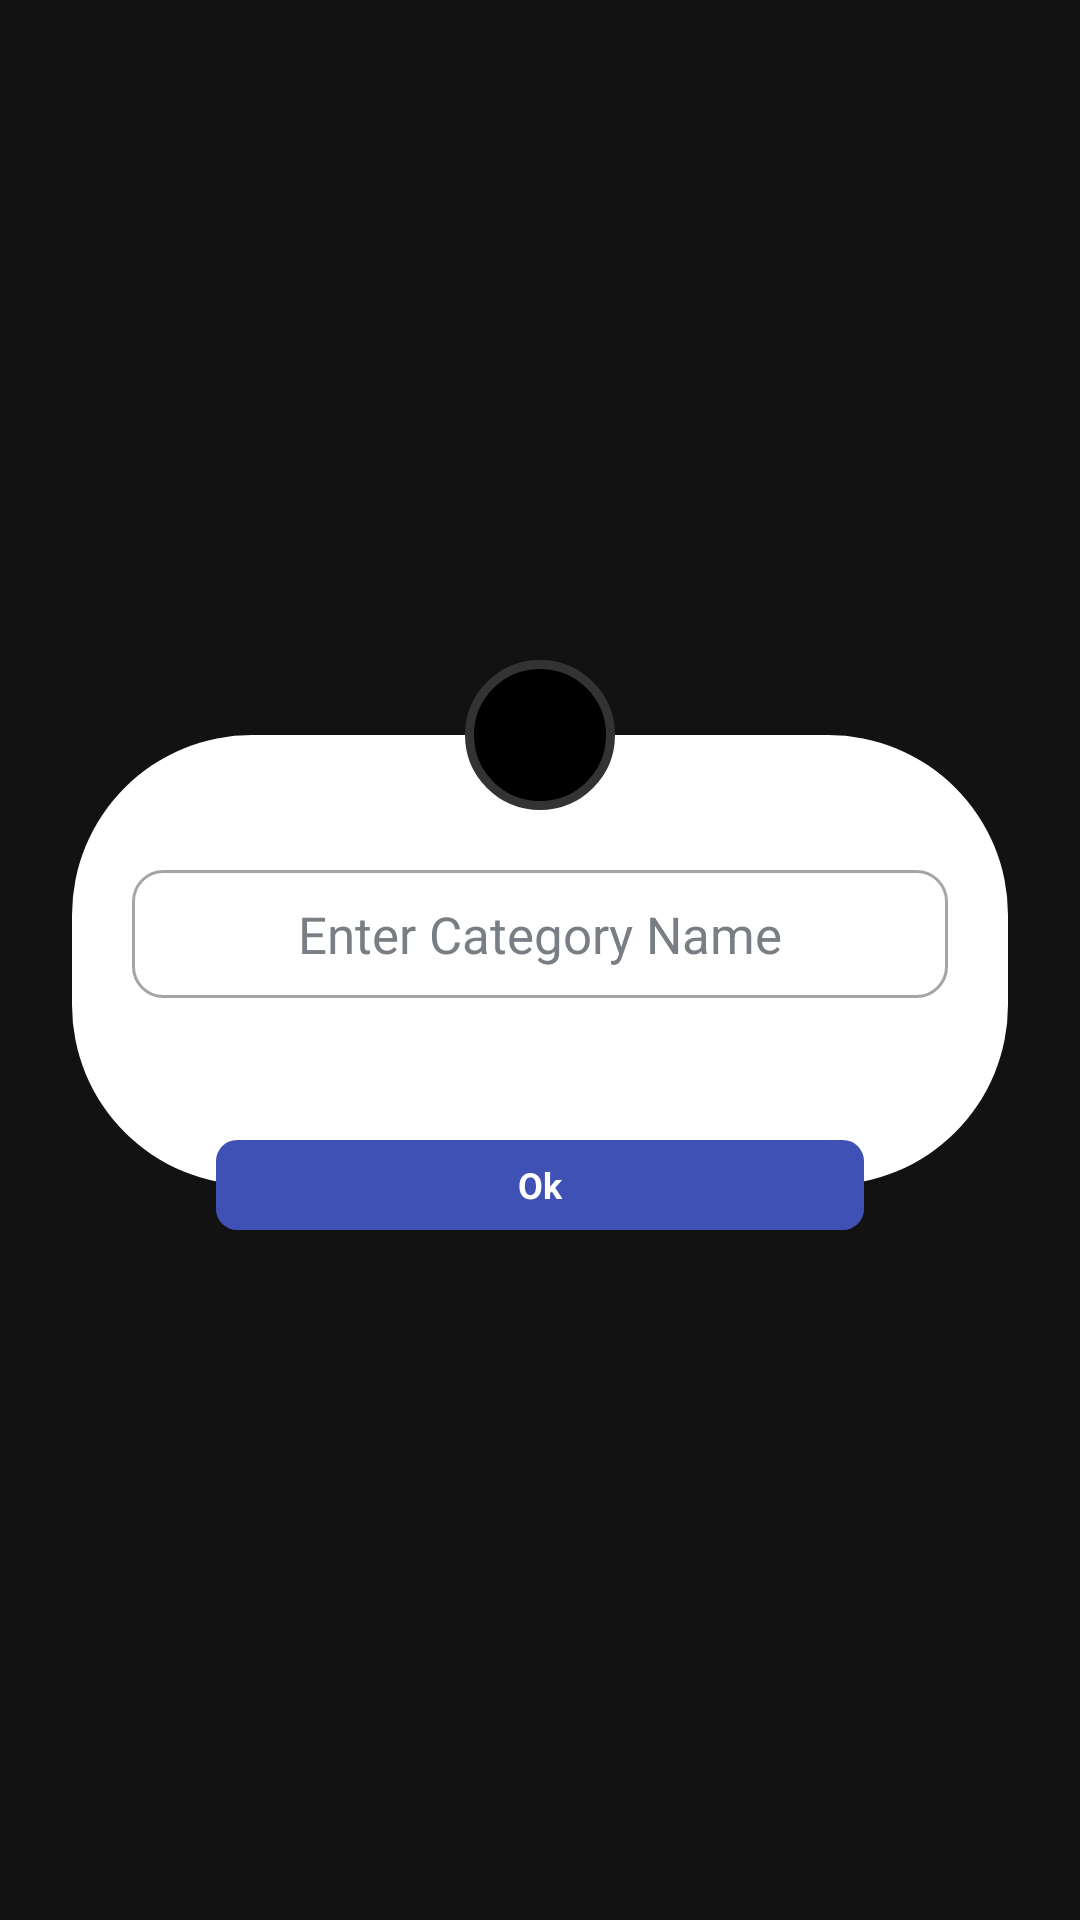

Android layout source for this screen:
<!-- AndroidManifest.xml: application theme Theme.NotesApp -->
<!-- res/layout/dialog_add_category.xml -->
<?xml version="1.0" encoding="utf-8"?>
<androidx.constraintlayout.widget.ConstraintLayout
    xmlns:android="http://schemas.android.com/apk/res/android"
    xmlns:app="http://schemas.android.com/apk/res-auto"
    xmlns:tools="http://schemas.android.com/tools"
    android:layout_width="wrap_content"
    android:layout_height="wrap_content"
    android:layout_marginRight="30dp"
    android:layout_marginLeft="30dp">

    <LinearLayout
        android:id="@+id/ll"
        android:layout_width="312dp"
        android:layout_height="150dp"
        android:layout_marginTop="50dp"
        android:layout_marginBottom="50dp"
        android:background="@drawable/bg_linear_layout"
        android:orientation="vertical"
        app:layout_constraintBottom_toBottomOf="parent"
        app:layout_constraintEnd_toEndOf="parent"
        app:layout_constraintStart_toStartOf="parent"
        app:layout_constraintTop_toTopOf="parent">

        <ScrollView
            android:layout_width="match_parent"
            android:layout_height="70dp"
            android:layout_marginTop="45dp">

            <LinearLayout
                android:layout_width="match_parent"
                android:layout_height="wrap_content"
                android:layout_marginLeft="20dp"
                android:layout_marginRight="20dp"
                android:orientation="horizontal">

                <EditText
                    android:id="@+id/category_name"
                    android:layout_width="match_parent"
                    android:background="@drawable/category_stroke"
                    android:layout_height="wrap_content"
                    android:layout_weight="1"
                    android:hint="@string/add_category_text"
                    android:inputType="textMultiLine"
                    android:padding="10dp"
                    android:maxLines="1"
                    android:text=""
                    android:gravity="center"
                    android:textColor="@color/black"
                    android:textColorHint="@color/grey2"
                    android:textSize="17dp" />

            </LinearLayout>


        </ScrollView>


    </LinearLayout>
    <ImageView
        android:layout_width="50dp"
        android:layout_height="50dp"
        android:background="@drawable/bg_iv"
        android:padding="15dp"
        android:src="@drawable/categori"
        app:layout_constraintBottom_toTopOf="@id/ll"
        app:layout_constraintEnd_toEndOf="@id/ll"
        app:layout_constraintStart_toStartOf="@id/ll"
        app:layout_constraintTop_toTopOf="@id/ll"
        app:tint="@color/white" />

    <LinearLayout
        android:id="@+id/okeyCategory"
        android:layout_width="216dp"
        android:layout_height="30dp"
        android:layout_marginTop="24dp"
        android:background="@drawable/cancel_buttondialog"
        android:gravity="center"
        android:orientation="horizontal"
        app:layout_constraintBottom_toBottomOf="@id/ll"
        app:layout_constraintEnd_toEndOf="@id/ll"
        app:layout_constraintStart_toStartOf="@id/ll"
        app:layout_constraintTop_toBottomOf="@id/ll">

        <TextView
            android:layout_width="wrap_content"
            android:layout_height="wrap_content"
            android:layout_margin="5dp"
            android:gravity="center"
            android:text="Ok"
            android:textColor="@color/white"
            android:textSize="12sp"
            android:textStyle="bold">

        </TextView>
    </LinearLayout>
</androidx.constraintlayout.widget.ConstraintLayout>
<!-- resources referenced by this layout -->
<resources>
  <color name="black">#FF000000</color>
  <color name="grey2">#787e84</color>
  <color name="white">#FFFFFFFF</color>
  <!-- drawable bg_iv (drawable) -->
  <?xml version="1.0" encoding="utf-8"?>
  <shape xmlns:android="http://schemas.android.com/apk/res/android" android:shape="oval">
      <solid android:color="@color/black"/>
      <stroke android:width="3dp" android:color="@color/darkGrey"/>
  </shape>
  <!-- drawable bg_linear_layout (drawable) -->
  <?xml version="1.0" encoding="utf-8"?>
  <shape xmlns:android="http://schemas.android.com/apk/res/android" android:shape="rectangle">
      <solid android:color="@color/white"/>
      <corners android:radius="60dp"/>
  </shape>
  <!-- drawable cancel_buttondialog (drawable) -->
  <?xml version="1.0" encoding="utf-8"?>
  <shape xmlns:android="http://schemas.android.com/apk/res/android">
      <solid android:color="#3F51B5"></solid>
      <corners android:radius="7sp"></corners>
  </shape>
  <!-- drawable category_stroke (drawable) -->
  <shape xmlns:android="http://schemas.android.com/apk/res/android">
      <solid android:color="@android:color/transparent" />
      <stroke
          android:color="@color/grey"
          android:width="1dp" />
      <corners android:radius="10dp" />
  </shape>
  <string name="add_category_text">Enter Category Name</string>
  <style name="Theme.NotesApp" parent="Theme.MaterialComponents.NoActionBar">
          <item name="colorPrimary">@color/purple_200</item>
          <item name="colorPrimaryVariant">@color/purple_700</item>
          <item name="colorOnPrimary">#FFFFFF</item>
          
          <item name="colorSecondary">@color/teal_200</item>
          <item name="colorSecondaryVariant">@color/teal_200</item>
          <item name="colorOnSecondary">@color/white</item>
          
          <item name="android:statusBarColor">?attr/colorPrimaryVariant</item>
  
          
      </style>
  <color name="darkGrey">#333333</color>
  <color name="grey">#a5a5a5</color>
  <color name="purple_200">#FFBB86FC</color>
  <color name="purple_700">#FF3700B3</color>
  <color name="teal_200">#FF03DAC5</color>
</resources>
